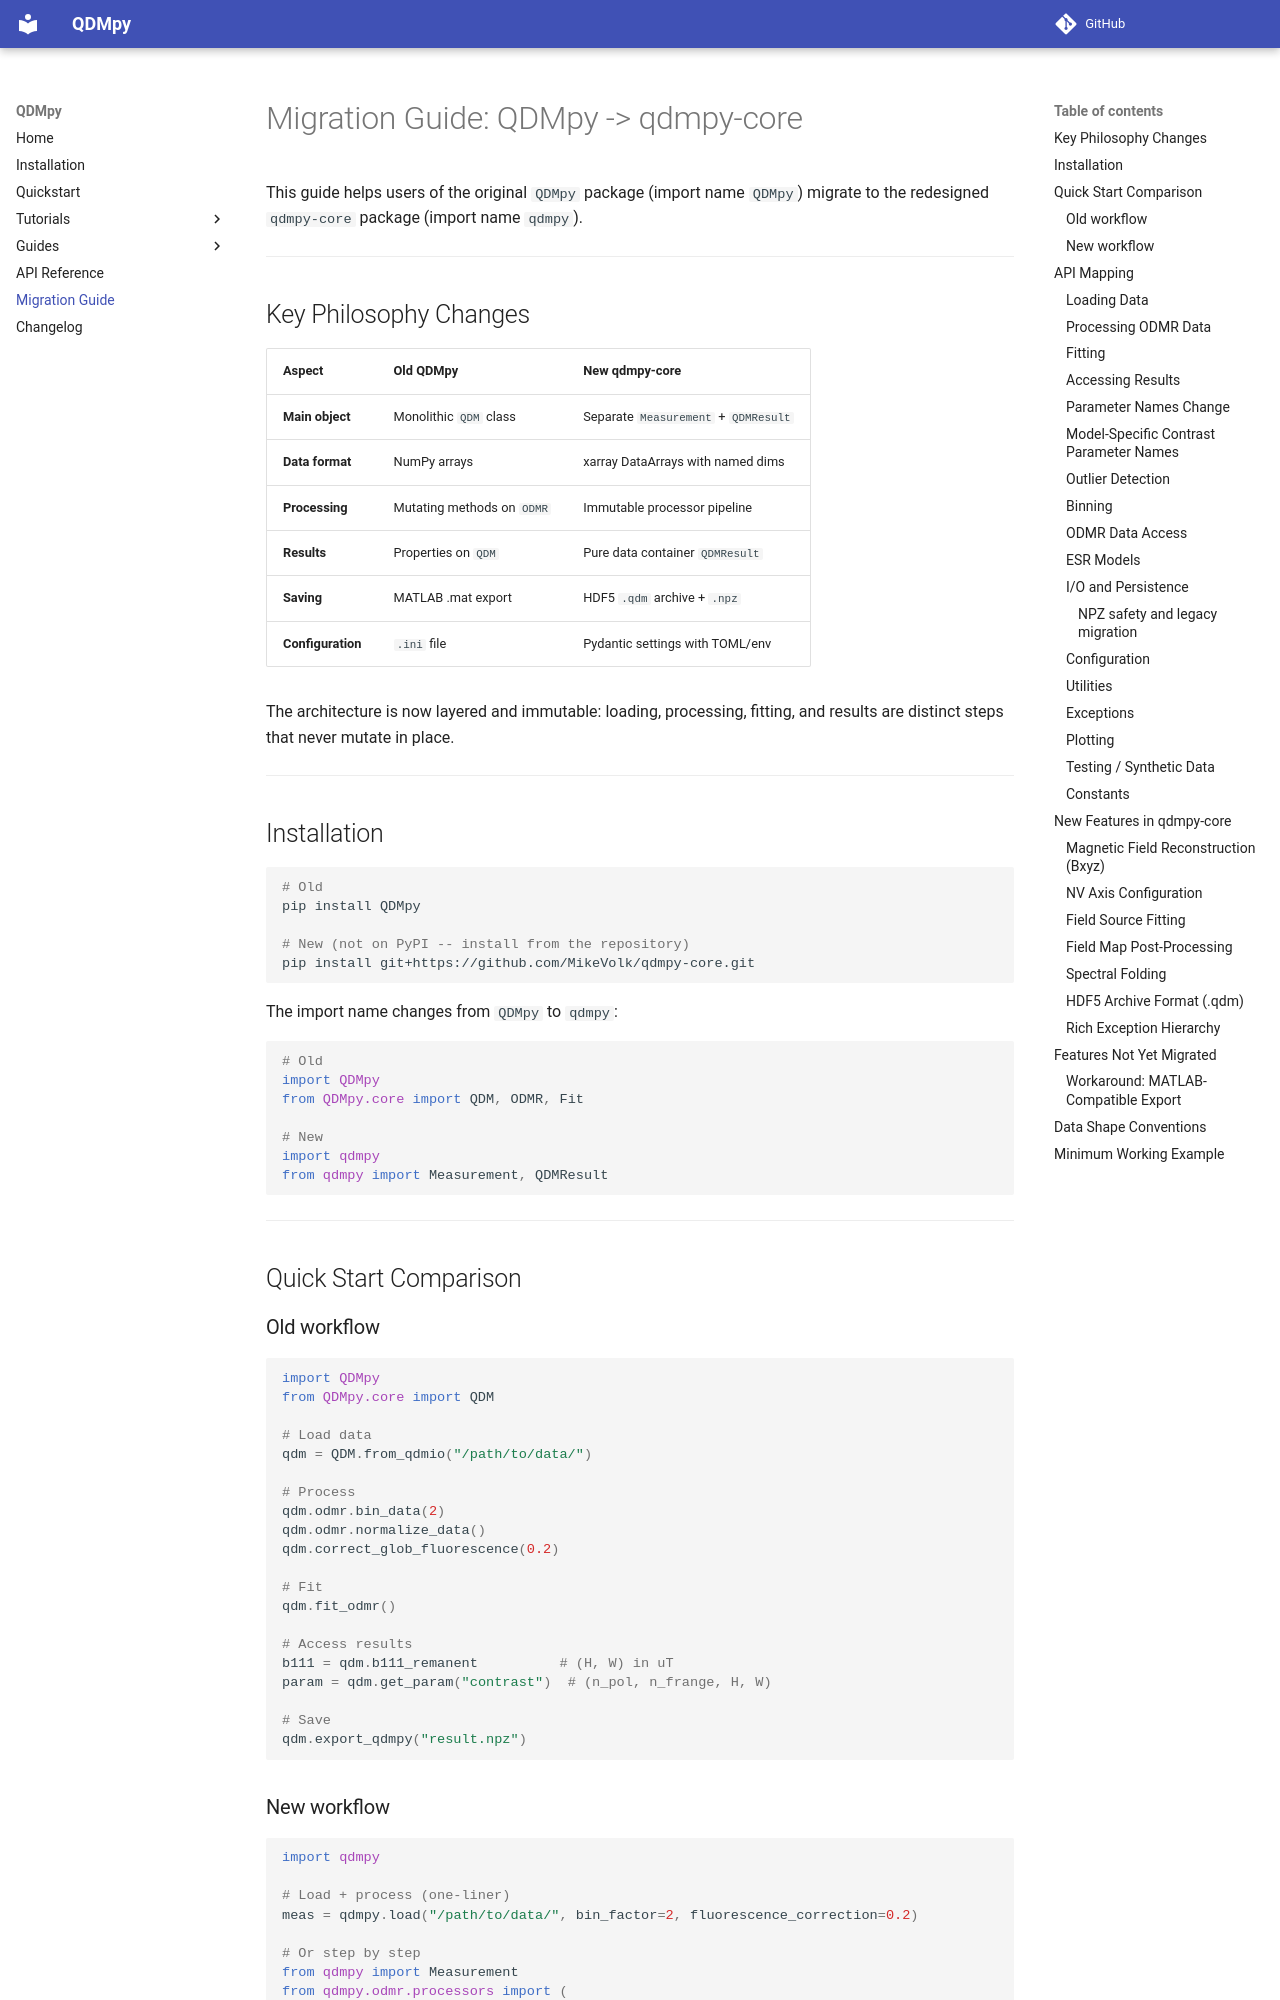

repository: MikeVolk/qdmpy-core · page: migration/index.html · generator: mkdocs

# Migration Guide: QDMpy -> qdmpy-core

This guide helps users of the original `QDMpy` package (import name `QDMpy`) migrate to
the redesigned `qdmpy-core` package (import name `qdmpy`).

---

## Key Philosophy Changes

| Aspect | Old QDMpy | New qdmpy-core |
|---|---|---|
| **Main object** | Monolithic `QDM` class | Separate `Measurement` + `QDMResult` |
| **Data format** | NumPy arrays | xarray DataArrays with named dims |
| **Processing** | Mutating methods on `ODMR` | Immutable processor pipeline |
| **Results** | Properties on `QDM` | Pure data container `QDMResult` |
| **Saving** | MATLAB .mat export | HDF5 `.qdm` archive + `.npz` |
| **Configuration** | `.ini` file | Pydantic settings with TOML/env |

The architecture is now layered and immutable: loading, processing, fitting, and results are
distinct steps that never mutate in place.

---

## Installation

```bash
# Old
pip install QDMpy

# New (not on PyPI -- install from the repository)
pip install git+https://github.com/MikeVolk/qdmpy-core.git
```

The import name changes from `QDMpy` to `qdmpy`:

```python
# Old
import QDMpy
from QDMpy.core import QDM, ODMR, Fit

# New
import qdmpy
from qdmpy import Measurement, QDMResult
```

---

## Quick Start Comparison

### Old workflow

```python
import QDMpy
from QDMpy.core import QDM

# Load data
qdm = QDM.from_qdmio("/path/to/data/")

# Process
qdm.odmr.bin_data(2)
qdm.odmr.normalize_data()
qdm.correct_glob_fluorescence(0.2)

# Fit
qdm.fit_odmr()

# Access results
b111 = qdm.b111_remanent          # (H, W) in uT
param = qdm.get_param("contrast")  # (n_pol, n_frange, H, W)

# Save
qdm.export_qdmpy("result.npz")
```
